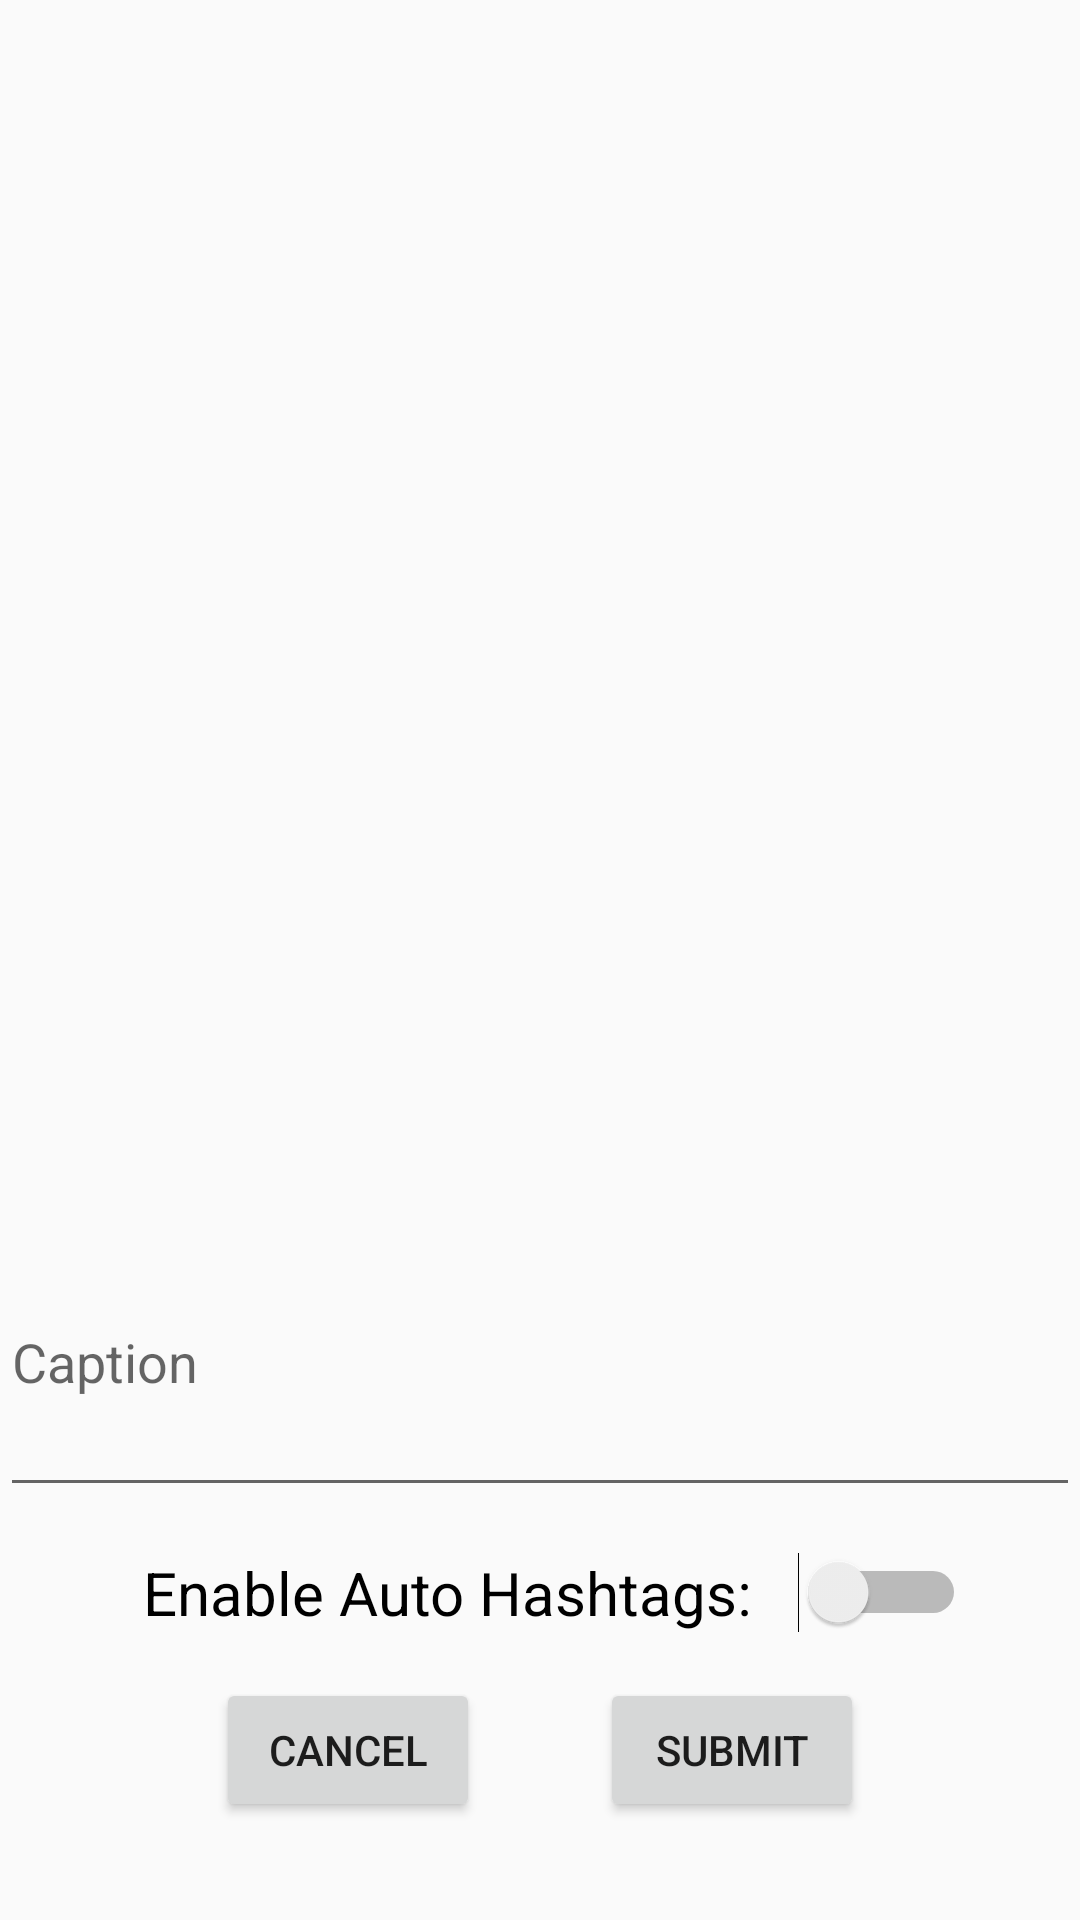

Here is an Android app screen rendered from its layout file. Give the layout XML and the strings, colors and styles it references.
<!-- AndroidManifest.xml: application theme AppTheme -->
<!-- res/layout/activity_caption.xml -->
<?xml version="1.0" encoding="utf-8"?>
<LinearLayout xmlns:android="http://schemas.android.com/apk/res/android"
    android:orientation="vertical"
    android:layout_width="match_parent"
    android:layout_height="match_parent"
    android:gravity="center">

    <LinearLayout
        android:layout_width="match_parent"
        android:layout_height="wrap_content"
        android:layout_marginTop="10dp"
        android:gravity="center"
        android:orientation="vertical">

        <ImageView
            android:id="@+id/captionImage"
            android:layout_width="350dp"
            android:layout_height="350dp"
            android:scaleType="fitXY" />

        <EditText
            android:id="@+id/caption"
            android:layout_width="match_parent"
            android:layout_height="100dp"
            android:layout_marginTop="10dp"
            android:ems="10"
            android:hint="Caption" />

    </LinearLayout>

    <LinearLayout
        android:layout_width="match_parent"
        android:layout_height="wrap_content"
        android:layout_marginTop="15dp"
        android:layout_marginLeft="20dp"
        android:layout_marginRight="20dp"
        android:orientation="horizontal"
        android:gravity="center">

        <Switch
            android:id="@+id/enableButton"
            android:layout_width="wrap_content"
            android:layout_height="wrap_content"
            android:switchMinWidth="56dp"
            android:layout_marginLeft="10dp"
            android:text="Enable Auto Hashtags:   "
            android:textSize="20sp"
            android:checked="false"
            android:textOff="OFF"
            android:textOn="ON"/>

    </LinearLayout>

    <LinearLayout
        android:layout_width="match_parent"
        android:layout_height="wrap_content"
        android:layout_marginTop="15dp"
        android:layout_marginLeft="20dp"
        android:layout_marginRight="20dp"
        android:orientation="horizontal"
        android:gravity="center">

        <Button
            android:id="@+id/captionCancel"
            android:layout_width="wrap_content"
            android:layout_height="wrap_content"
            android:layout_marginRight="20dp"
            android:text="Cancel" />

        <Button
            android:id="@+id/captionSubmit"
            android:layout_width="wrap_content"
            android:layout_height="wrap_content"
            android:layout_marginLeft="20dp"
            android:text="Submit" />

    </LinearLayout>

</LinearLayout>
<!-- resources referenced by this layout -->
<resources>
  <style name="AppTheme" parent="Theme.AppCompat.Light.DarkActionBar">
          
          <item name="colorPrimary">@color/colorPrimary</item>
          <item name="colorPrimaryDark">@color/colorPrimaryDark</item>
          <item name="colorAccent">@color/colorAccent</item>
      </style>
  <!-- not gathered from this repository: default colours our renderer supplied (Android Studio template values) -->
  <color name="colorPrimary">#FF6200EE</color>
  <color name="colorPrimaryDark">#FF3700B3</color>
  <color name="colorAccent">#FF03DAC5</color>
</resources>
